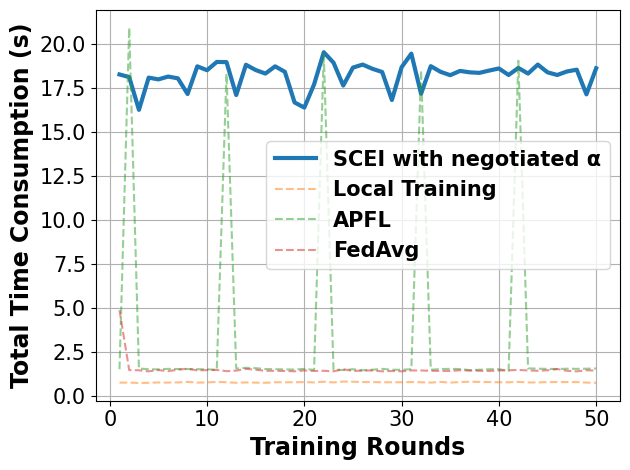

The matplotlib source for this figure:
# -*- coding: UTF-8 -*-

# For ubuntu env error: findfont: Font family ['Times New Roman'] not found. Falling back to DejaVu Sans.
# ```bash
# sudo apt-get install msttcorefonts
# rm -rf ~/.cache/matplotlib
# ```

import matplotlib.pyplot as plt
import matplotlib.font_manager as font_manager

x = [1, 2, 3, 4, 5, 6, 7, 8, 9, 10, 11, 12, 13, 14, 15, 16, 17, 18, 19, 20, 21, 22, 23, 24, 25, 26, 27, 28, 29, 30, 31,
     32, 33, 34, 35, 36, 37, 38, 39, 40, 41, 42, 43, 44, 45, 46, 47, 48, 49, 50]
fed_server = [18.25, 18.1, 16.24, 18.07, 17.97, 18.13, 18.03, 17.14, 18.71, 18.49, 18.96, 18.95, 17.08, 18.8, 18.5, 18.3, 18.71, 18.4, 16.66, 16.37, 17.68, 19.51, 18.92, 17.62, 18.64, 18.81, 18.57, 18.39, 16.8, 18.66, 19.43, 17.15, 18.72, 18.4, 18.21, 18.45, 18.37, 18.34, 18.47, 18.59, 18.22, 18.62, 18.3, 18.81, 18.37, 18.22, 18.42, 18.52, 17.12, 18.6]
main_fed_localA = [1.52, 20.9, 1.56, 1.52, 1.51, 1.54, 1.53, 1.53, 1.52, 1.52, 1.48, 18.3, 1.56, 1.6, 1.58, 1.53, 1.52, 1.51, 1.5, 1.54, 1.48, 19.39, 1.51, 1.47, 1.52, 1.46, 1.49, 1.54, 1.49, 1.49, 1.52, 18.5, 1.49, 1.53, 1.54, 1.53, 1.47, 1.49, 1.52, 1.52, 1.43, 19.03, 1.57, 1.55, 1.54, 1.53, 1.55, 1.54, 1.55, 1.56]
main_fed = [4.87, 1.47, 1.46, 1.4, 1.47, 1.41, 1.49, 1.55, 1.45, 1.47, 1.48, 1.41, 1.44, 1.54, 1.49, 1.43, 1.43, 1.42, 1.4, 1.45, 1.42, 1.43, 1.4, 1.52, 1.42, 1.44, 1.45, 1.4, 1.42, 1.4, 1.45, 1.45, 1.43, 1.42, 1.42, 1.46, 1.44, 1.43, 1.42, 1.45, 1.46, 1.48, 1.45, 1.43, 1.46, 1.53, 1.43, 1.4, 1.46, 1.44]
main_nn = [0.76, 0.76, 0.74, 0.75, 0.77, 0.76, 0.77, 0.8, 0.76, 0.77, 0.8, 0.78, 0.75, 0.77, 0.76, 0.75, 0.78, 0.78, 0.78, 0.79, 0.77, 0.81, 0.77, 0.82, 0.81, 0.79, 0.79, 0.78, 0.78, 0.78, 0.79, 0.78, 0.76, 0.8, 0.76, 0.79, 0.81, 0.8, 0.79, 0.78, 0.78, 0.8, 0.77, 0.77, 0.79, 0.79, 0.79, 0.79, 0.76, 0.75]

fig, axes = plt.subplots()

legendFont = font_manager.FontProperties(family='Times New Roman', weight='bold', style='normal', size=15)
xylabelFont = font_manager.FontProperties(family='Times New Roman', weight='bold', style='normal', size=17)
csXYLabelFont = {'fontproperties': xylabelFont}

axes.plot(x, fed_server, label="SCEI with negotiated α", linewidth=3)
axes.plot(x, main_nn, label="Local Training", linestyle='--', alpha=0.5)
axes.plot(x, main_fed_localA, label="APFL", linestyle='--', alpha=0.5)
axes.plot(x, main_fed, label="FedAvg", linestyle='--', alpha=0.5)


axes.set_xlabel("Training Rounds", **csXYLabelFont)
axes.set_ylabel("Total Time Consumption (s)", **csXYLabelFont)

plt.xticks(family='Times New Roman', fontsize=15)
plt.yticks(family='Times New Roman', fontsize=15)
plt.tight_layout()
# plt.ylim(90, 100)
plt.legend(prop=legendFont)
plt.grid()
plt.show()
